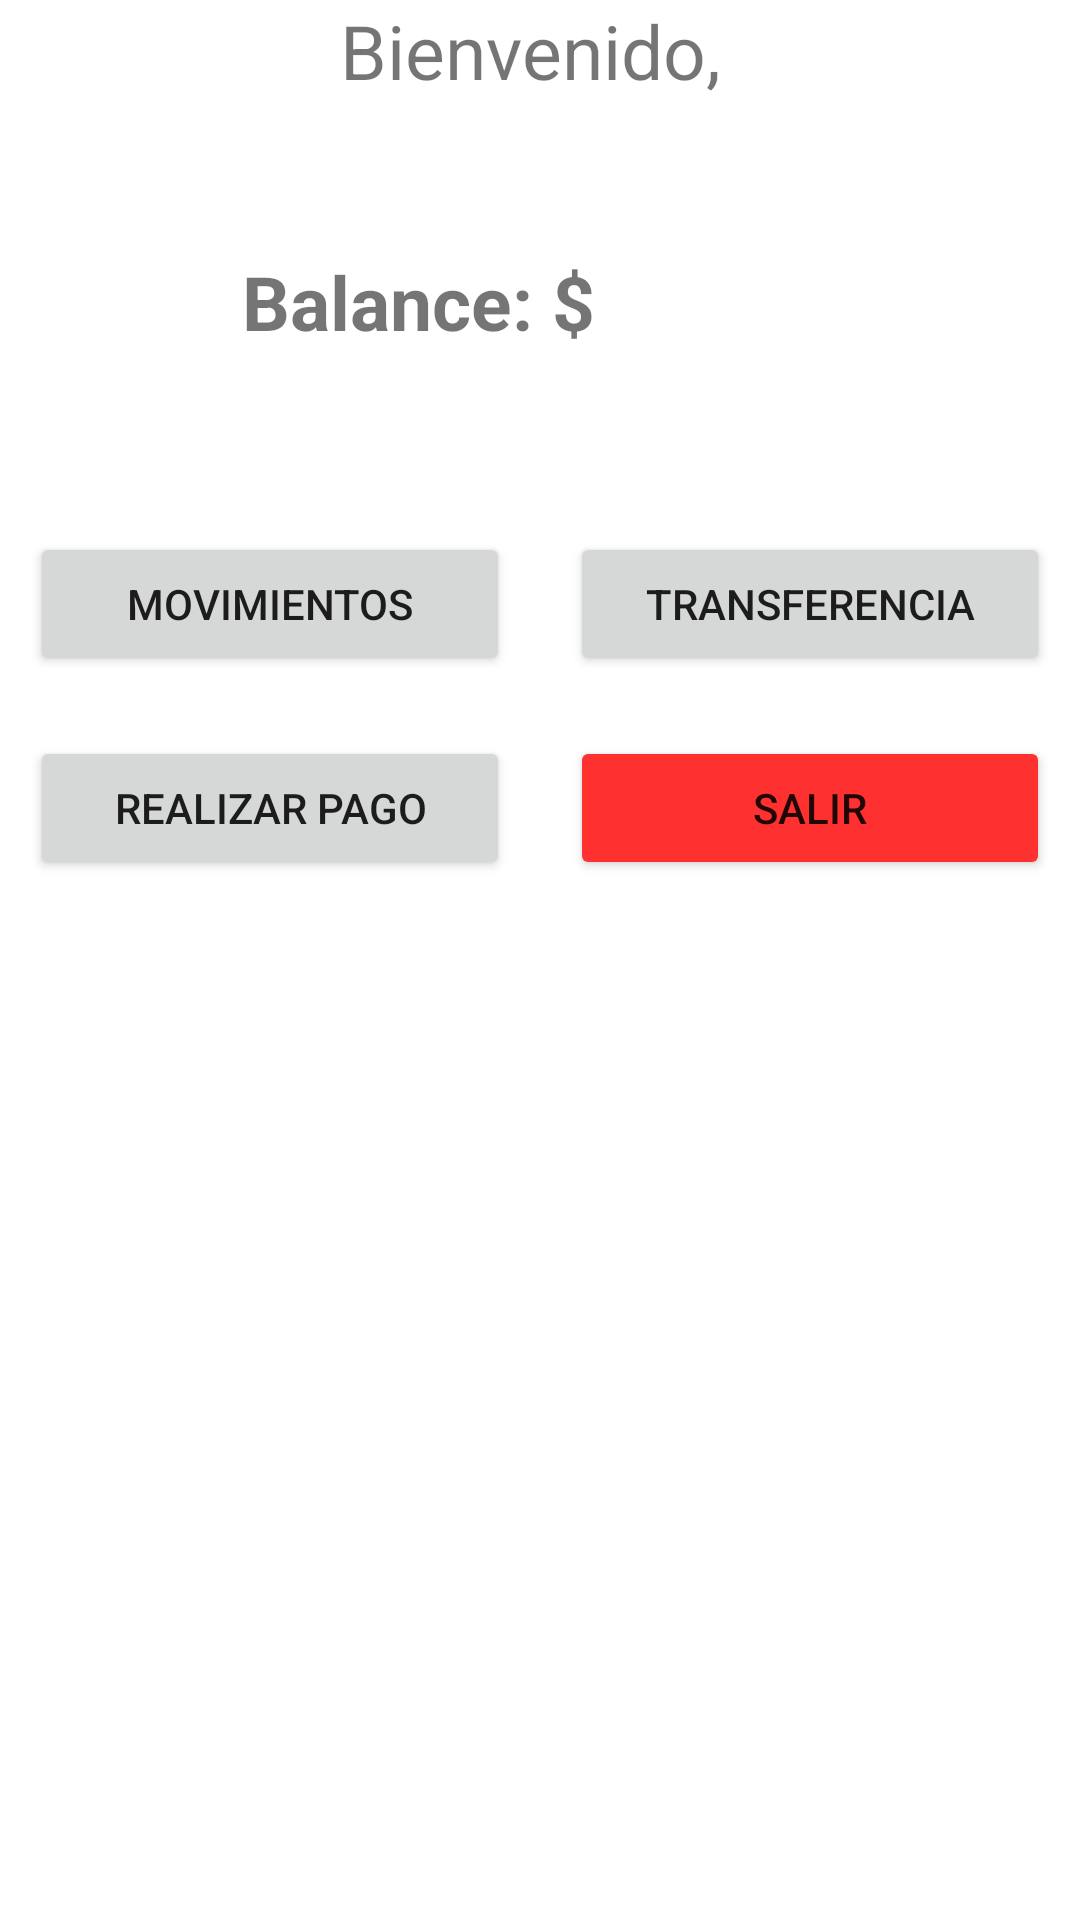

Here is an Android app screen rendered from its layout file. Give the layout XML and the strings, colors and styles it references.
<!-- AndroidManifest.xml: application theme Theme.Dds_tp3 -->
<!-- res/layout/activity_main.xml -->
<?xml version="1.0" encoding="utf-8"?>
<LinearLayout xmlns:android="http://schemas.android.com/apk/res/android"
    xmlns:tools="http://schemas.android.com/tools"
    android:layout_width="match_parent"
    android:layout_height="wrap_content"
    android:orientation="vertical"
    android:layout_margin="10dp"
    android:layout_gravity="center">

        <androidx.constraintlayout.widget.ConstraintLayout xmlns:android="http://schemas.android.com/apk/res/android"
            xmlns:app="http://schemas.android.com/apk/res-auto"
            xmlns:tools="http://schemas.android.com/tools"
            android:layout_width="match_parent"
            android:layout_height="match_parent"
            tools:context=".MainActivity">

            <TextView
                android:id="@+id/bienvenido"
                android:layout_width="wrap_content"
                android:layout_height="wrap_content"
                android:layout_marginBottom="50dp"
                android:text="Bienvenido, "
                android:textSize="25dp"
                app:layout_constraintBottom_toTopOf="@id/balance"
                app:layout_constraintLeft_toLeftOf="parent"
                app:layout_constraintRight_toRightOf="parent"
                app:layout_constraintTop_toTopOf="parent" /> 

            <TextView
                android:id="@+id/balance"
                android:layout_width="wrap_content"
                android:layout_height="wrap_content"
                android:layout_marginBottom="50dp"
                android:gravity="center_horizontal"
                app:layout_constraintBottom_toTopOf="@id/tablaMain"
                app:layout_constraintLeft_toLeftOf="parent"
                app:layout_constraintRight_toLeftOf="@id/balanceNumero"
                app:layout_constraintTop_toTopOf="@id/bienvenido"
                android:text="Balance: $"
                android:textSize="25dp"
                android:textStyle="bold" />
            <TextView
                android:id="@+id/balanceNumero"
                android:layout_width="wrap_content"
                android:layout_height="wrap_content"
                app:layout_constraintBottom_toBottomOf="@id/balance"
                app:layout_constraintLeft_toRightOf="@id/balance"
                app:layout_constraintRight_toRightOf="parent"
                app:layout_constraintTop_toTopOf="@id/balance"
                android:textSize="25dp"
                android:textStyle="bold" />

            <TableLayout xmlns:android="http://schemas.android.com/apk/res/android"
                android:id="@+id/tablaMain"
                android:layout_width="match_parent"
                android:layout_height="wrap_content"
                android:layout_marginTop="50dp"
                android:stretchColumns="1,2"
                app:layout_constraintTop_toBottomOf="@+id/balance">

                <TableRow>

                    <Button
                        android:id="@+id/btnMovimientos"
                        android:layout_width="0dp"
                        android:layout_column="1"
                        android:layout_margin="10dp"
                        android:layout_weight="1"
                        android:text="movimientos" />

                    <Button
                        android:id="@+id/btnTransferencia"
                        android:layout_width="0dp"
                        android:layout_column="2"
                        android:layout_margin="10dp"
                        android:layout_weight="1"
                        android:text="Transferencia" />

                </TableRow>

                <TableRow>

                    <Button
                        android:id="@+id/btnRealizarPago"
                        android:layout_width="0dp"
                        android:layout_column="1"
                        android:layout_margin="10dp"
                        android:layout_weight="1"
                        android:text="Realizar pago" />


                    <Button
                        android:id="@+id/btnSalir"
                        android:layout_width="0dp"
                        android:layout_column="2"
                        android:layout_margin="10dp"
                        android:layout_weight="1"
                        android:backgroundTint="#FF3030"
                        android:text="Salir" />
                </TableRow>
            </TableLayout>
        </androidx.constraintlayout.widget.ConstraintLayout>
</LinearLayout>
<!-- resources referenced by this layout -->
<resources>
  <style name="Theme.Dds_tp3" parent="Theme.MaterialComponents.DayNight.DarkActionBar">
          
          <item name="colorPrimary">@color/purple_500</item>
          <item name="colorPrimaryVariant">@color/purple_700</item>
          <item name="colorOnPrimary">@color/white</item>
          
          <item name="colorSecondary">@color/teal_200</item>
          <item name="colorSecondaryVariant">@color/teal_700</item>
          <item name="colorOnSecondary">@color/black</item>
          
          <item name="android:statusBarColor" tools:targetApi="l">?attr/colorPrimaryVariant</item>
          
      </style>
  <!-- not gathered from this repository: default colours our renderer supplied (Android Studio template values) -->
  <color name="purple_500">#FF6200EE</color>
  <color name="purple_700">#FF3700B3</color>
  <color name="teal_200">#FF03DAC5</color>
  <color name="teal_700">#FF018786</color>
  <color name="black">#FF000000</color>
  <color name="white">#FFFFFFFF</color>
</resources>
